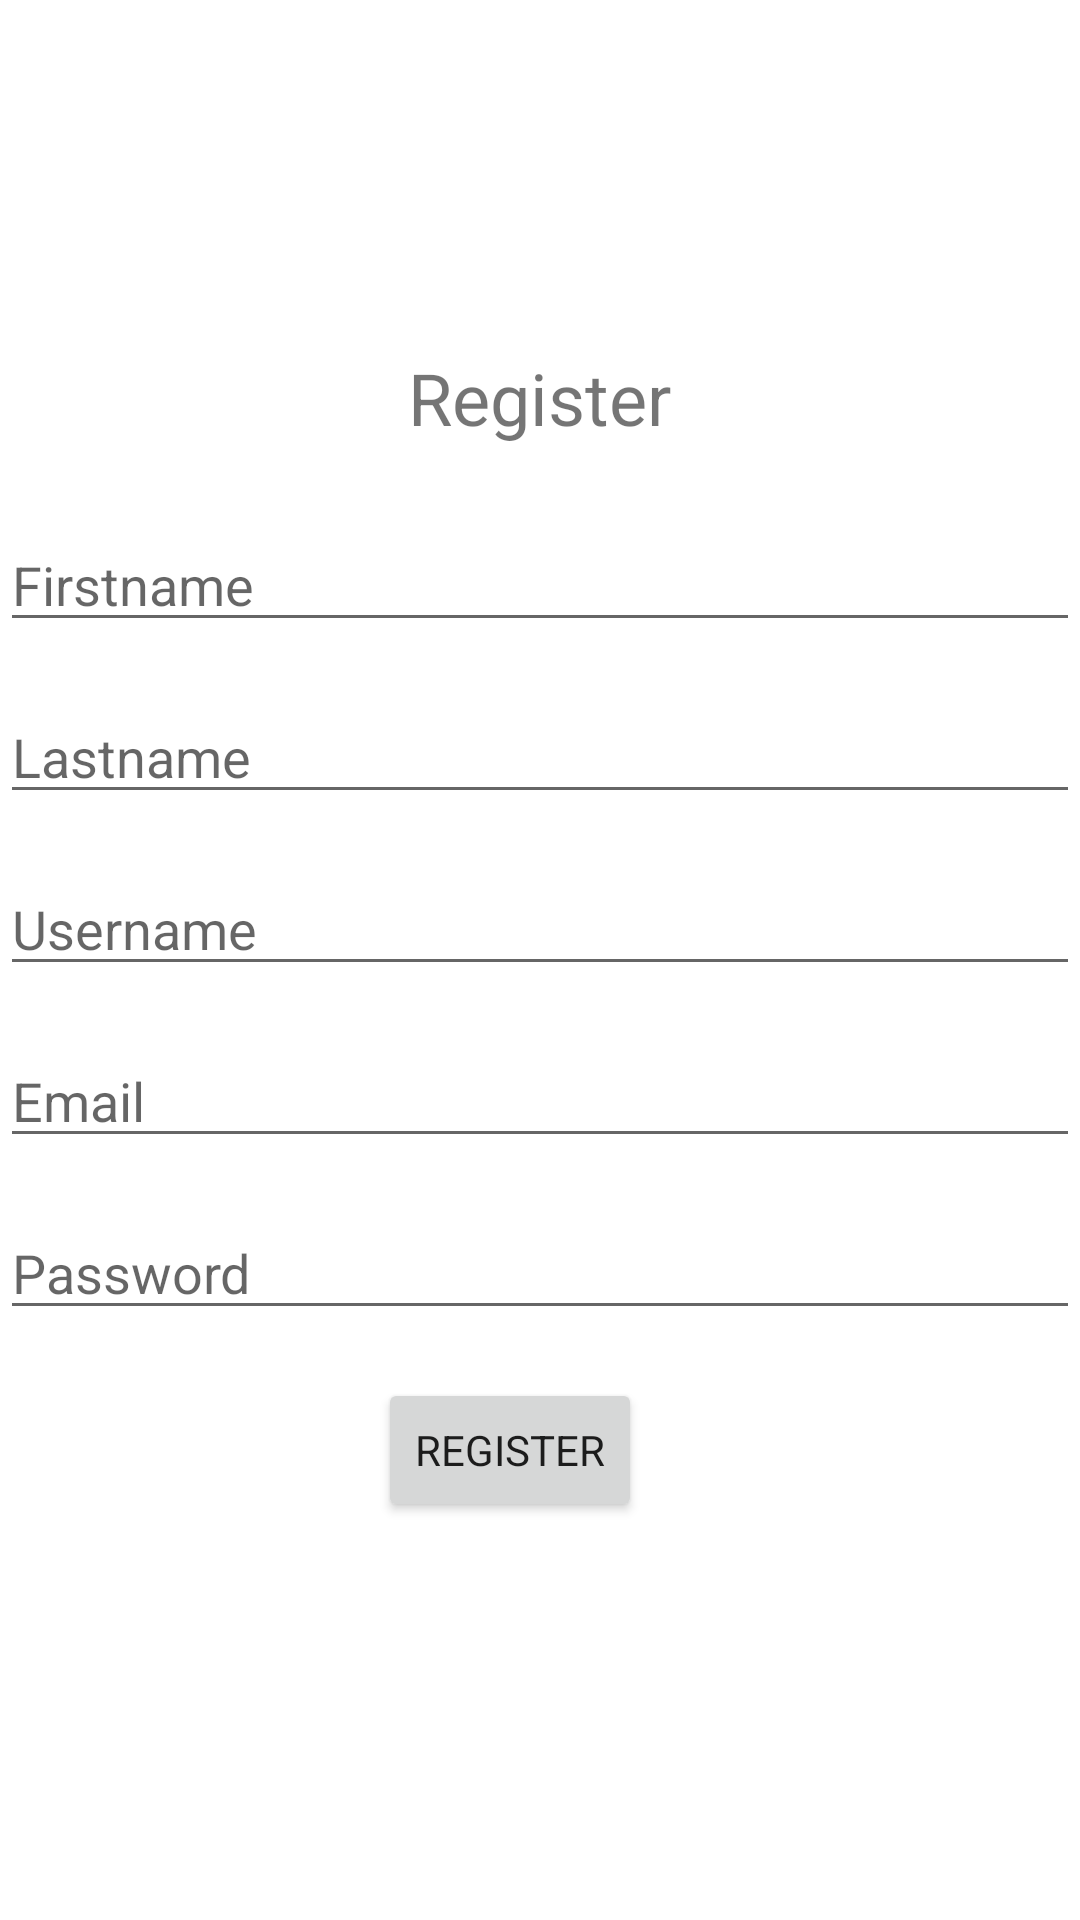

This screen was rendered from an Android layout file. Write that file and the resources it references.
<!-- AndroidManifest.xml: application theme Theme.Videogames -->
<!-- res/layout/fragment_register_user.xml -->
<?xml version="1.0" encoding="utf-8"?>
<LinearLayout xmlns:android="http://schemas.android.com/apk/res/android"
    xmlns:tools="http://schemas.android.com/tools"
    android:layout_width="match_parent"
    android:layout_height="match_parent"
    android:layout_marginLeft="50dp"
    android:layout_marginRight="50dp"
    android:gravity="center"
    android:orientation="vertical"
    tools:context=".RegisterUserFragment">

    <TextView
        android:layout_width="wrap_content"
        android:layout_height="wrap_content"
        android:layout_gravity="center"
        android:layout_marginBottom="@dimen/margin_big"
        android:text="@string/text_register"
        android:textSize="@dimen/text_big" />

    <EditText
        android:id="@+id/inputFirstname"
        android:layout_width="match_parent"
        android:layout_height="wrap_content"
        android:layout_marginBottom="@dimen/margin_medium"
        android:hint="@string/hint_firstname"
        android:importantForAutofill="no"
        android:inputType="textPersonName" />

    <EditText
        android:id="@+id/inputLastname"
        android:layout_width="match_parent"
        android:layout_height="wrap_content"
        android:layout_marginBottom="@dimen/margin_medium"
        android:hint="@string/hint_lastname"
        android:importantForAutofill="no"
        android:inputType="textPersonName" />

    <EditText
        android:id="@+id/inputUsername"
        android:layout_width="match_parent"
        android:layout_height="wrap_content"
        android:layout_marginBottom="@dimen/margin_medium"
        android:hint="@string/hint_username"
        android:importantForAutofill="no"
        android:inputType="textPersonName" />


    <EditText
        android:id="@+id/inputEmail"
        android:layout_width="match_parent"
        android:layout_height="wrap_content"
        android:layout_marginBottom="@dimen/margin_medium"
        android:hint="@string/hint_email"
        android:importantForAutofill="no"
        android:inputType="textEmailAddress" />


    <EditText
        android:id="@+id/inputPassword"
        android:layout_width="match_parent"
        android:layout_height="wrap_content"
        android:layout_marginBottom="@dimen/margin_medium"
        android:hint="@string/hint_password"
        android:importantForAutofill="no"
        android:inputType="textPassword" />

    <Button
        android:id="@+id/buttonRegister"
        android:layout_width="wrap_content"
        android:layout_height="wrap_content"
        android:layout_marginBottom="@dimen/margin_medium"
        android:layout_marginEnd="10dp"
        android:text="@string/text_register" />
</LinearLayout>
<!-- resources referenced by this layout -->
<resources>
  <dimen name="margin_big">24dp</dimen>
  <dimen name="margin_medium">16dp</dimen>
  <dimen name="text_big">24sp</dimen>
  <string name="hint_email">Email</string>
  <string name="hint_firstname">Firstname</string>
  <string name="hint_lastname">Lastname</string>
  <string name="hint_password">Password</string>
  <string name="hint_username">Username</string>
  <string name="text_register">Register</string>
  <style name="Theme.Videogames" parent="Theme.MaterialComponents.DayNight.DarkActionBar">
          
          <item name="colorPrimary">@color/purple_500</item>
          <item name="colorPrimaryVariant">@color/purple_700</item>
          <item name="colorOnPrimary">@color/white</item>
          
          <item name="colorSecondary">@color/teal_200</item>
          <item name="colorSecondaryVariant">@color/teal_700</item>
          <item name="colorOnSecondary">@color/black</item>
          
          <item name="android:statusBarColor" tools:targetApi="l">?attr/colorPrimaryVariant</item>
          
          <item name="fontFamily">@font/comic_sans_ms</item>
      </style>
  <color name="purple_500">#FF6200EE</color>
  <color name="purple_700">#FF3700B3</color>
  <color name="white">#FFFFFFFF</color>
  <color name="teal_200">#FF03DAC5</color>
  <color name="teal_700">#FF018786</color>
  <color name="black">#FF000000</color>
</resources>
